Run: headless pygame with SDL's dummy video driver; simulated clock (each Clock.tick advances the game by its frame time, no real sleeping); random seed 0; keys injected as events and as key.get_pressed() state; mouse plan: one left click at the window centre at the start of phase 2, then a move to the lower-right quarter at the start of phase 3.
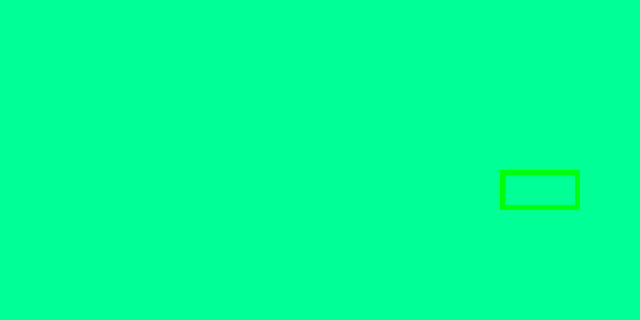
Frame 1 of 4 · flips 1–60 · no input
Frame 2 of 4 · flips 61–180 · clicked the window centre · tapped SPACE, RETURN · held RIGHT (→), D · screen unchanged from frame 1, image omitted
Frame 3 of 4 · flips 181–300 · moved the mouse to the lower-right quarter · held DOWN (↓), S · screen unchanged from frame 2, image omitted
Frame 4 of 4 · flips 301–420 · held LEFT (←), A, UP (↑), W · screen unchanged from frame 3, image omitted

The pygame program that drew these frames:

import pygame
import sys
import math

c = 0

pygame.init()
screen = pygame.display.set_mode((640, 320))
pygame.display.set_caption("my game")

background = pygame.Surface((640, 320))
background.fill((0, 255, 150))

# pygame.draw.circle(background, (0, 0, 255), (200, 100), 30, 0)
# pygame.draw.circle(background, (0, 0, 255), (300, 100), 30, 0)
# pygame.draw.rect(background, (0, 255, 0), (220, 170, 80, 40), 5)
# pygame.draw.ellipse(background, (255, 0, 0), [105, 10, 300, 300], 5)
#pygame.draw.line(background, (255, 0, 255), (280, 220), (280, 1), 3)
# pygame.draw.polygon(background, (100, 200, 45),
#                     [[100, 100], [0, 200], [200, 200]], 0)
# pygame.draw.arc(background, (255, 10, 0), [100, 100, 100, 50],
#                 math.radians(180), math.radians(0), 2)
pygame.draw.rect(background, (0, 255, 0), (500, 170, 80, 40), 5)

#迴圈 視窗x功能
while True:
    for event in pygame.event.get():
        if event.type == pygame.QUIT:
            sys.exit()

        if event.type == pygame.MOUSEBUTTONDOWN:
            x, y = pygame.mouse.get_pos()
            if x > 500 and x < 577 and y > 168 and y < 208:

                pygame.draw.circle(background, (0, 0, 255), (200, 100), 30, 0)
                pygame.draw.circle(background, (0, 0, 255), (300, 100), 30, 0)
                pygame.draw.rect(background, (0, 255, 0), (220, 170, 80, 40),
                                 5)
                pygame.draw.ellipse(background, (255, 0, 0),
                                    [105, 10, 300, 300], 5)
    print(pygame.mouse.get_pos())
    screen.blit(background, (0, 0))
    pygame.display.update()
